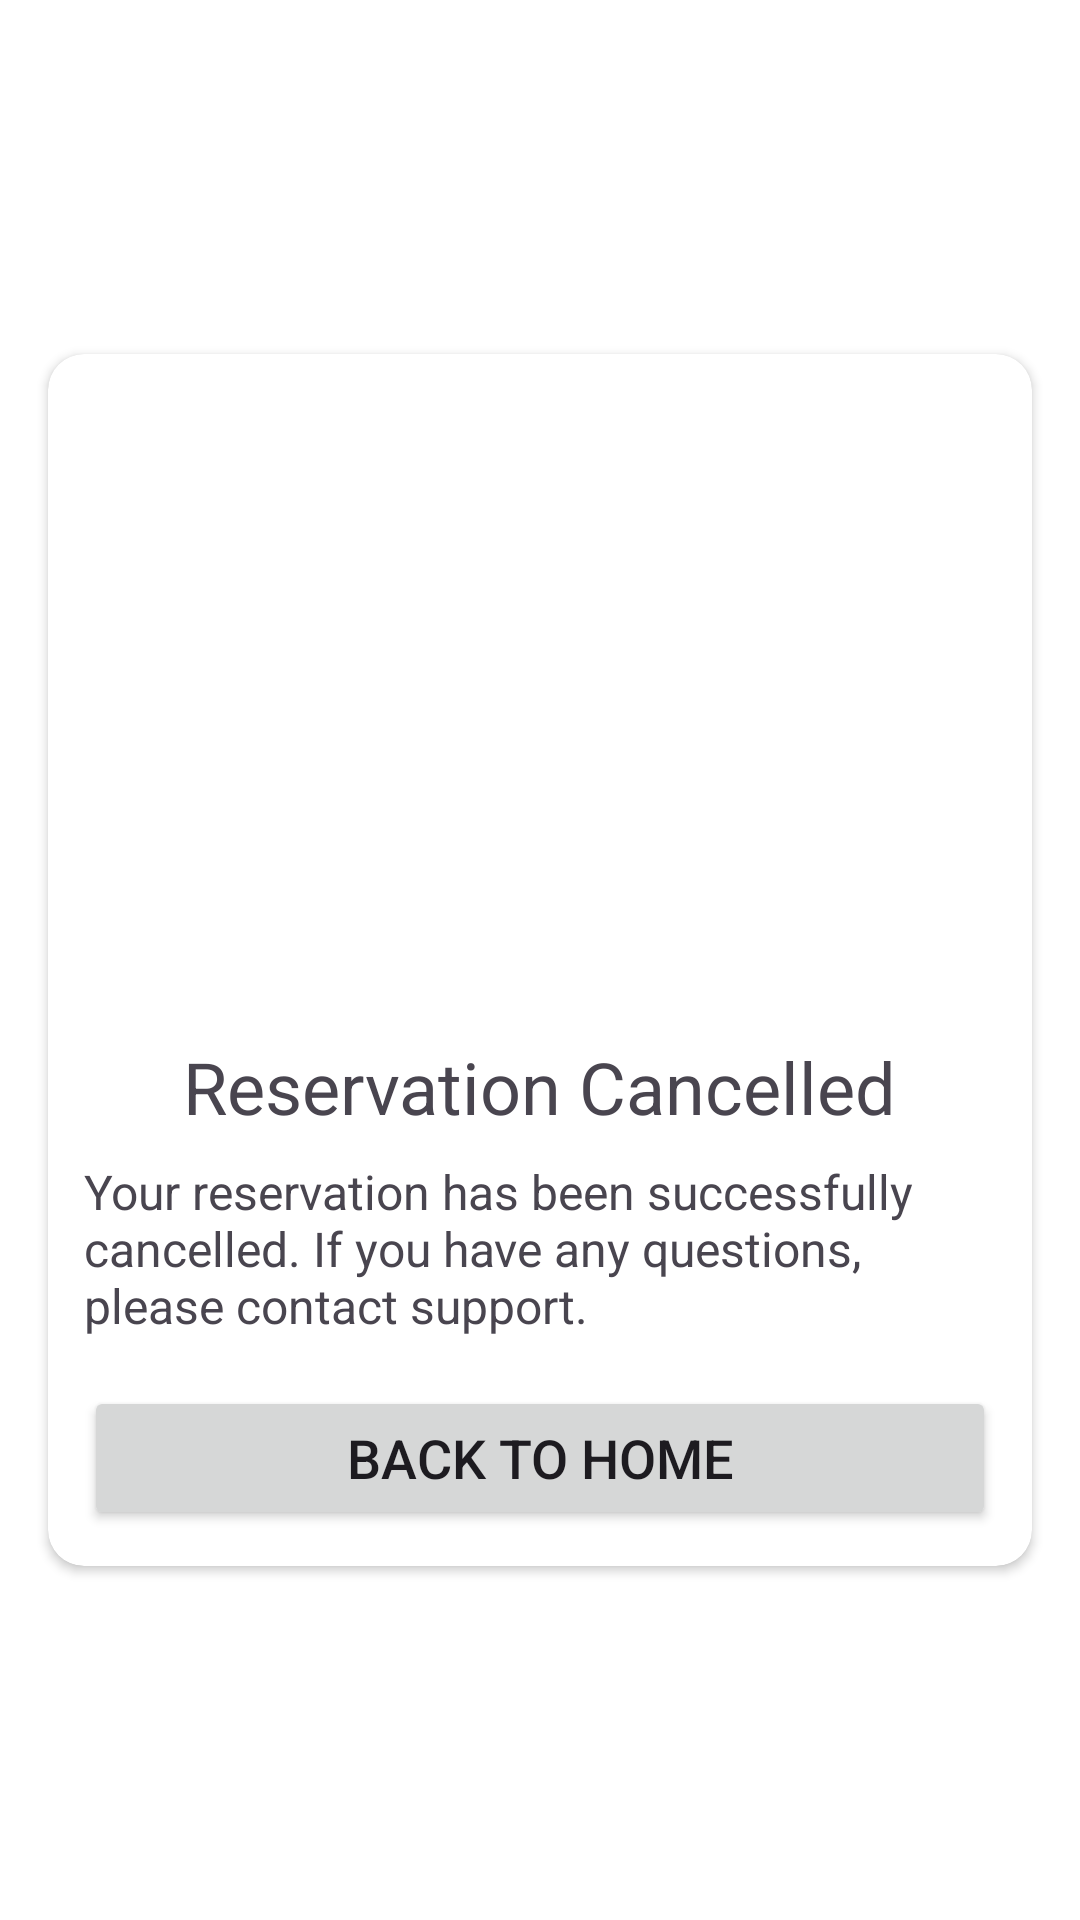

This screen was rendered from an Android layout file. Write that file and the resources it references.
<!-- AndroidManifest.xml: application theme Theme.SamahangNayon -->
<!-- res/layout/activity_cancel_reservation2.xml -->
<?xml version="1.0" encoding="utf-8"?>
<androidx.constraintlayout.widget.ConstraintLayout xmlns:android="http://schemas.android.com/apk/res/android"
    xmlns:app="http://schemas.android.com/apk/res-auto"
    xmlns:tools="http://schemas.android.com/tools"
    android:id="@+id/main"
    android:layout_width="match_parent"
    android:layout_height="match_parent"
    tools:context=".view.CancelReservationActivity">

    <androidx.cardview.widget.CardView
        android:layout_width="match_parent"
        android:layout_height="wrap_content"
        android:layout_margin="16dp"
    android:elevation="12dp"
    app:cardCornerRadius="12dp"
    app:layout_constraintBottom_toBottomOf="parent"
    app:layout_constraintEnd_toEndOf="parent"
    app:layout_constraintStart_toStartOf="parent"
    app:layout_constraintTop_toTopOf="parent">

    <LinearLayout
        android:layout_width="match_parent"
        android:layout_height="match_parent"
        android:orientation="vertical"
        android:padding="12dp">

        <ImageView
            android:id="@+id/imageView"
            android:layout_width="200dp"
            android:layout_height="200dp"
            android:layout_gravity="center"
            android:layout_weight="1"
            android:contentDescription="Reservation Cancelled"
            android:src="@drawable/payment" />

        <TextView
            android:layout_width="wrap_content"
            android:layout_height="wrap_content"
            android:layout_gravity="center"
            android:layout_marginTop="16dp"
            android:text="Reservation Cancelled"
            android:textSize="24sp" />

        <TextView
            android:id="@+id/cancellationMessage"
            android:layout_width="wrap_content"
            android:layout_height="wrap_content"
            android:layout_gravity="center"
            android:layout_marginTop="8dp"
        android:text="Your reservation has been successfully cancelled. If you have any questions, please contact support."
        android:textSize="16sp"/>

        <Button
            android:id="@+id/backToHome"
            android:layout_width="match_parent"
            android:layout_height="wrap_content"
            android:layout_marginTop="16dp"
            android:text="Back to Home"
            android:textSize="18sp"
            android:gravity="center" />

    </LinearLayout>

</androidx.cardview.widget.CardView>

    </androidx.constraintlayout.widget.ConstraintLayout>
<!-- resources referenced by this layout -->
<resources>
  <style name="Theme.SamahangNayon" parent="Base.Theme.SamahangNayon" />
  <style name="Base.Theme.SamahangNayon" parent="Theme.Material3.Light.NoActionBar">
          <item name="colorPrimary">@color/md_theme_primary</item>
          <item name="colorOnPrimary">@color/md_theme_onPrimary</item>
          <item name="colorPrimaryContainer">@color/md_theme_primaryContainer</item>
          <item name="colorOnPrimaryContainer">@color/md_theme_onPrimaryContainer</item>
          <item name="colorSecondary">@color/md_theme_secondary</item>
          <item name="colorOnSecondary">@color/md_theme_onSecondary</item>
          <item name="colorSecondaryContainer">@color/md_theme_secondaryContainer</item>
          <item name="colorOnSecondaryContainer">@color/md_theme_onSecondaryContainer</item>
          <item name="colorTertiary">@color/md_theme_tertiary</item>
          <item name="colorOnTertiary">@color/md_theme_onTertiary</item>
          <item name="colorTertiaryContainer">@color/md_theme_tertiaryContainer</item>
          <item name="colorOnTertiaryContainer">@color/md_theme_onTertiaryContainer</item>
          <item name="colorError">@color/md_theme_error</item>
          <item name="colorOnError">@color/md_theme_onError</item>
          <item name="colorErrorContainer">@color/md_theme_errorContainer</item>
          <item name="colorOnErrorContainer">@color/md_theme_onErrorContainer</item>
          <item name="android:colorBackground">@color/md_theme_background</item>
          <item name="colorOnBackground">@color/md_theme_onBackground</item>
          <item name="colorSurface">@color/md_theme_surface</item>
          <item name="colorOnSurface">@color/md_theme_onSurface</item>
          <item name="colorSurfaceVariant">@color/md_theme_surfaceVariant</item>
          <item name="colorOnSurfaceVariant">@color/md_theme_onSurfaceVariant</item>
          <item name="colorOutline">@color/md_theme_outline</item>
          <item name="colorOutlineVariant">@color/md_theme_outlineVariant</item>
          <item name="colorSurfaceInverse">@color/md_theme_inverseSurface</item>
          <item name="colorOnSurfaceInverse">@color/md_theme_inverseOnSurface</item>
          <item name="colorPrimaryInverse">@color/md_theme_inversePrimary</item>
          <item name="colorPrimaryFixed">@color/md_theme_primaryFixed</item>
          <item name="colorOnPrimaryFixed">@color/md_theme_onPrimaryFixed</item>
          <item name="colorPrimaryFixedDim">@color/md_theme_primaryFixedDim</item>
          <item name="colorOnPrimaryFixedVariant">@color/md_theme_onPrimaryFixedVariant</item>
          <item name="colorSecondaryFixed">@color/md_theme_secondaryFixed</item>
          <item name="colorOnSecondaryFixed">@color/md_theme_onSecondaryFixed</item>
          <item name="colorSecondaryFixedDim">@color/md_theme_secondaryFixedDim</item>
          <item name="colorOnSecondaryFixedVariant">@color/md_theme_onSecondaryFixedVariant</item>
          <item name="colorTertiaryFixed">@color/md_theme_tertiaryFixed</item>
          <item name="colorOnTertiaryFixed">@color/md_theme_onTertiaryFixed</item>
          <item name="colorTertiaryFixedDim">@color/md_theme_tertiaryFixedDim</item>
          <item name="colorOnTertiaryFixedVariant">@color/md_theme_onTertiaryFixedVariant</item>
          <item name="colorSurfaceDim">@color/md_theme_surfaceDim</item>
          <item name="colorSurfaceBright">@color/md_theme_surfaceBright</item>
          <item name="colorSurfaceContainerLowest">@color/md_theme_surfaceContainerLowest</item>
          <item name="colorSurfaceContainerLow">@color/md_theme_surfaceContainerLow</item>
          <item name="colorSurfaceContainer">@color/md_theme_surfaceContainer</item>
          <item name="colorSurfaceContainerHigh">@color/md_theme_surfaceContainerHigh</item>
          <item name="colorSurfaceContainerHighest">@color/md_theme_surfaceContainerHighest</item>
      </style>
</resources>
